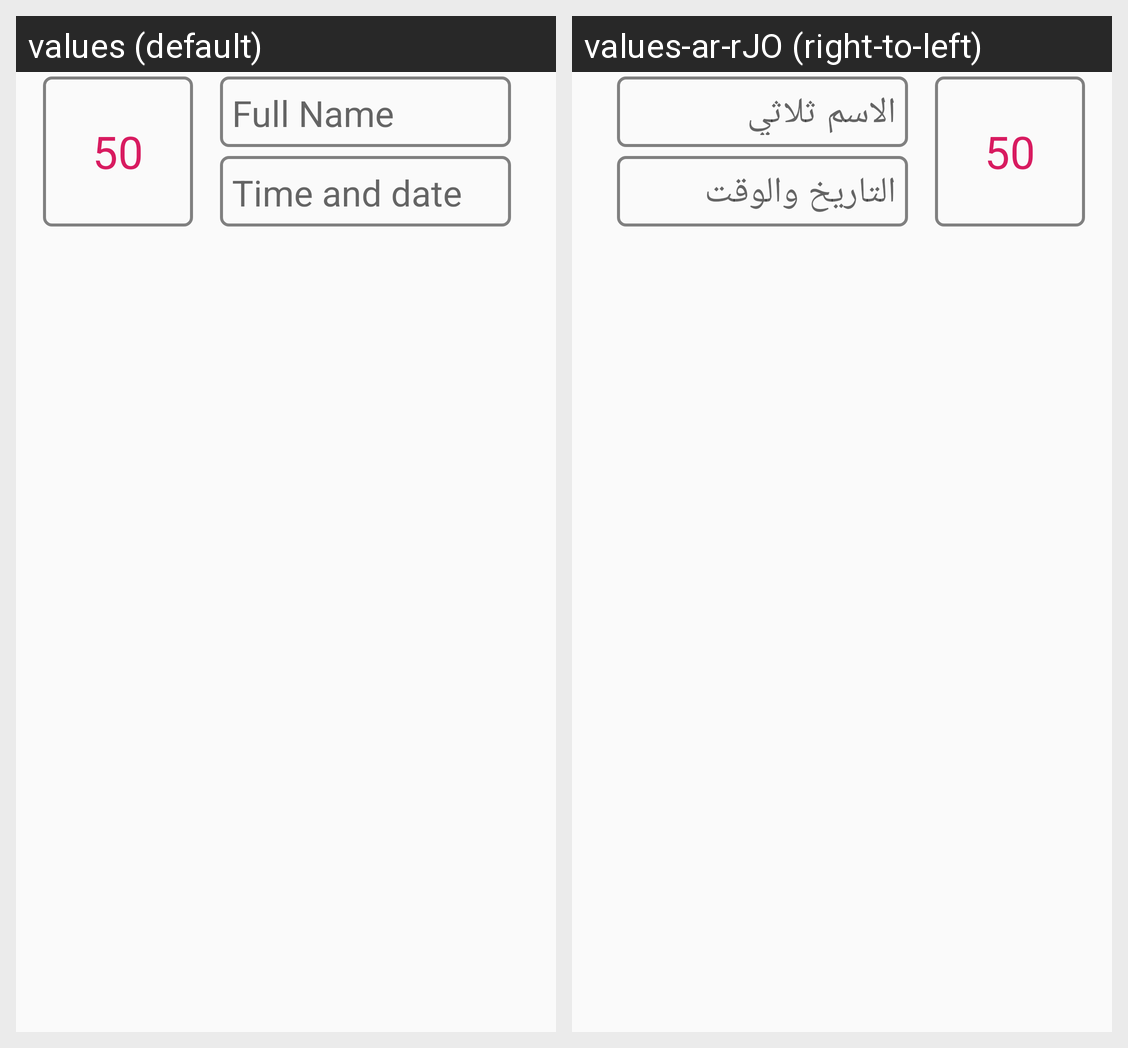

For this localized Android screen grid, give each drawn string resource with its value in every locale shown.
Android screen res/layout/custom_layout_adapter.xml rendered under 2 locales, left to right: values (default), values-ar-rJO (right-to-left). Device: Nexus 5 (rendered at 1080×1920; each locale shown at half size, 540×960, under a caption strip naming it); theme AppTheme.
Strings drawn on this screen, with the default value and each locale's value (text and hints the layout hard-codes, and strings that could not be matched under every locale, appear in the picture but are not listed):

full_Name
  values: Full Name
  values-ar-rJO: الاسم ثلاثي

TimeDate
  values: Time and date
  values-ar-rJO: التاريخ والوقت
